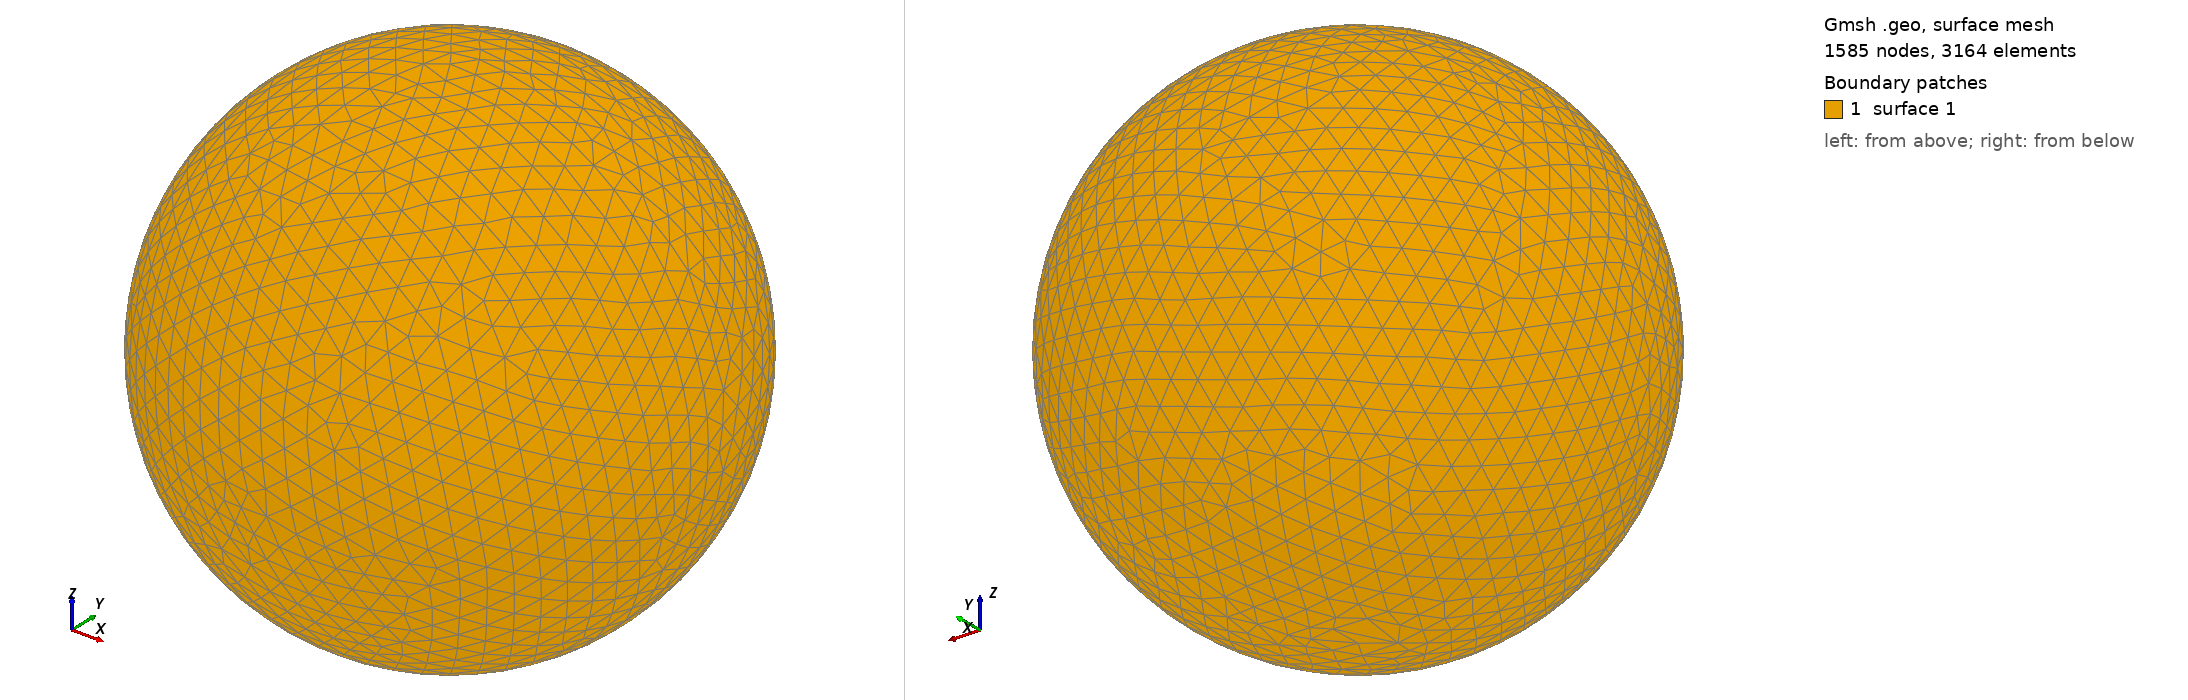

Gmsh geometry script, surface-meshed: 1585 nodes, 3164 surface elements. Boundary patches (legend numbers): 1 surface 1. Left view from above one corner, right view from below the opposite corner. The script declares no physical surfaces, so the legend lists its geometric surfaces. The drawing asked Gmsh for element sizes between 1% and 20% of the model's largest extent; the script's own settings can give other sizes.

=== shot2907.geo (drawn) ===
SetFactory("OpenCASCADE");
Point(1) = {0,0,0,0};
Sphere(1) = {0,0,0,0.91540000};
MeshSize{ PointsOf{ Surface{:}; } } = 0.091540000;
Mesh.ElementOrder=1;
Mesh.Format=39;
